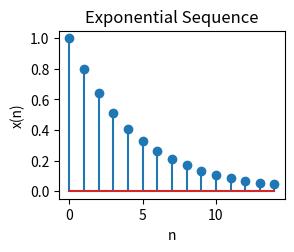

Here is the Python script that generated this plot:
import numpy as np
import matplotlib.pyplot as plt

N = 15
n = np.arange(N)
x2 = 0.8 ** n

plt.subplot(2, 2, 3)
plt.stem(n, x2)
plt.xlabel('n')
plt.ylabel('x(n)')
plt.title('Exponential Sequence')

plt.savefig('Exponential_Sequence.png')  # Save plot to a file